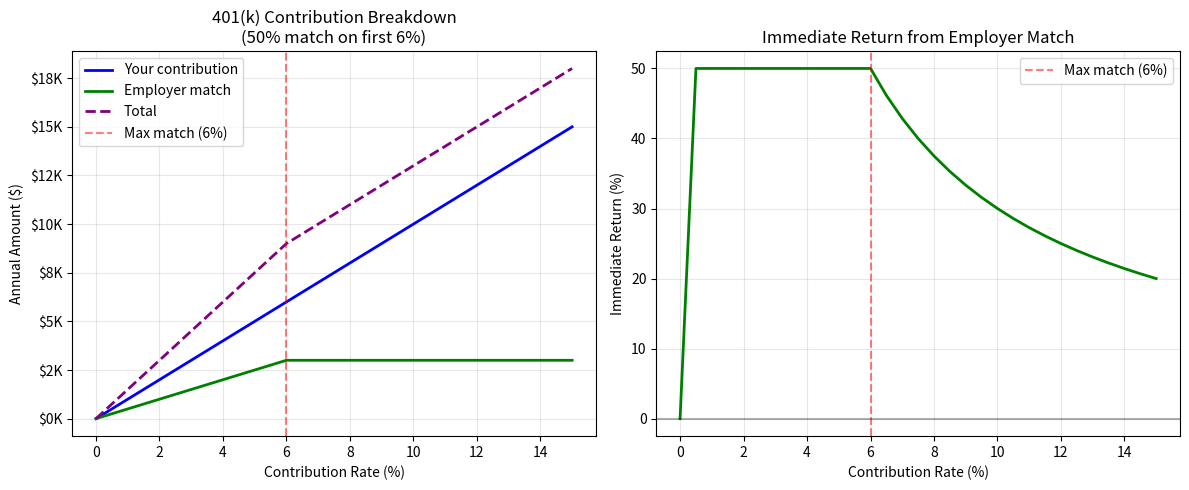

This chart was generated by the following Python code:
# Install and import required libraries
!pip install pandas numpy matplotlib -q

import pandas as pd
import numpy as np
import matplotlib.pyplot as plt

print("Day 8: Employer Retirement Plans")
print("="*45)

# 2024 401(k) Limits
K401_LIMITS_2024 = {
    'employee_under_50': 23000,
    'employee_catchup': 7500,
    'total_under_50': 69000,
    'total_catchup': 7500
}

def calculate_employer_match(salary, employee_contribution_pct, match_formula):
    """
    Calculate employer 401(k) match.
    
    match_formula examples:
    - {'type': 'simple', 'rate': 0.50, 'max_pct': 0.06}  # 50% on first 6%
    - {'type': 'tiered', 'tiers': [(0.03, 1.0), (0.02, 0.5)]}  # 100% on 3%, 50% on next 2%
    """
    employee_dollars = salary * employee_contribution_pct
    
    if match_formula['type'] == 'simple':
        # Simple match: X% on first Y% of salary
        matched_salary = min(salary * match_formula['max_pct'], employee_dollars)
        match = matched_salary * match_formula['rate']
    
    elif match_formula['type'] == 'tiered':
        # Tiered match: Different rates for different contribution levels
        match = 0
        remaining_contribution = employee_contribution_pct
        
        for tier_pct, tier_rate in match_formula['tiers']:
            if remaining_contribution <= 0:
                break
            
            matched_pct = min(tier_pct, remaining_contribution)
            match += salary * matched_pct * tier_rate
            remaining_contribution -= matched_pct
    
    return {
        'employee_contribution': employee_dollars,
        'employer_match': match,
        'total': employee_dollars + match,
        'immediate_return': (match / employee_dollars * 100) if employee_dollars > 0 else 0
    }

# Test different match formulas
print("EMPLOYER MATCH CALCULATIONS")
print("="*50)

salary = 100000

# Match Formula 1: 50% on first 6%
formula1 = {'type': 'simple', 'rate': 0.50, 'max_pct': 0.06}
result1 = calculate_employer_match(salary, 0.06, formula1)

print("\nFormula 1: 50% match on first 6%")
print(f"  Salary: ${salary:,}")
print(f"  You contribute: 6% = ${result1['employee_contribution']:,.0f}")
print(f"  Employer match: ${result1['employer_match']:,.0f}")
print(f"  Total: ${result1['total']:,.0f}")
print(f"  Immediate return: {result1['immediate_return']:.0f}%")

# Match Formula 2: 100% on first 3%, 50% on next 2%
formula2 = {'type': 'tiered', 'tiers': [(0.03, 1.0), (0.02, 0.5)]}
result2 = calculate_employer_match(salary, 0.05, formula2)

print("\nFormula 2: 100% on first 3%, 50% on next 2%")
print(f"  Salary: ${salary:,}")
print(f"  You contribute: 5% = ${result2['employee_contribution']:,.0f}")
print(f"  Employer match: ${result2['employer_match']:,.0f}")
print(f"  Total: ${result2['total']:,.0f}")
print(f"  Immediate return: {result2['immediate_return']:.0f}%")

# Match Formula 3: Dollar-for-dollar up to 4%
formula3 = {'type': 'simple', 'rate': 1.0, 'max_pct': 0.04}
result3 = calculate_employer_match(salary, 0.04, formula3)

print("\nFormula 3: 100% match up to 4%")
print(f"  Salary: ${salary:,}")
print(f"  You contribute: 4% = ${result3['employee_contribution']:,.0f}")
print(f"  Employer match: ${result3['employer_match']:,.0f}")
print(f"  Total: ${result3['total']:,.0f}")
print(f"  Immediate return: {result3['immediate_return']:.0f}%")

# Find optimal contribution for maximum match
def find_optimal_contribution(salary, match_formula):
    """
    Find minimum contribution to get full employer match.
    """
    if match_formula['type'] == 'simple':
        optimal_pct = match_formula['max_pct']
    elif match_formula['type'] == 'tiered':
        optimal_pct = sum(tier[0] for tier in match_formula['tiers'])
    
    result = calculate_employer_match(salary, optimal_pct, match_formula)
    
    return {
        'optimal_pct': optimal_pct,
        'optimal_dollars': result['employee_contribution'],
        'match_dollars': result['employer_match'],
        'total_dollars': result['total']
    }

# Examples
print("\nOPTIMAL CONTRIBUTION TO MAXIMIZE MATCH")
print("="*50)

formulas = [
    ({'type': 'simple', 'rate': 0.50, 'max_pct': 0.06}, '50% on first 6%'),
    ({'type': 'tiered', 'tiers': [(0.03, 1.0), (0.02, 0.5)]}, '100% on 3%, 50% on next 2%'),
    ({'type': 'simple', 'rate': 1.0, 'max_pct': 0.04}, '100% up to 4%'),
]

for formula, desc in formulas:
    optimal = find_optimal_contribution(salary, formula)
    print(f"\n{desc}:")
    print(f"  Contribute: {optimal['optimal_pct']*100:.0f}% = ${optimal['optimal_dollars']:,.0f}")
    print(f"  Get match: ${optimal['match_dollars']:,.0f}")
    print(f"  Total: ${optimal['total_dollars']:,.0f}")
    print(f"  Cost to you: ${optimal['optimal_dollars']:,.0f}")
    print(f"  Value received: ${optimal['total_dollars']:,.0f}")
    print(f"  Instant ROI: {(optimal['match_dollars']/optimal['optimal_dollars']*100):.0f}%")

# Vesting Calculator
def calculate_vested_amount(employer_contributions, years_of_service, vesting_schedule):
    """
    Calculate vested portion of employer contributions.
    
    vesting_schedule examples:
    - {'type': 'immediate'}  # 100% vested immediately
    - {'type': 'cliff', 'years': 3}  # 0% until year 3, then 100%
    - {'type': 'graded', 'schedule': {2: 0.2, 3: 0.4, 4: 0.6, 5: 0.8, 6: 1.0}}
    """
    if vesting_schedule['type'] == 'immediate':
        vested_pct = 1.0
    
    elif vesting_schedule['type'] == 'cliff':
        vested_pct = 1.0 if years_of_service >= vesting_schedule['years'] else 0.0
    
    elif vesting_schedule['type'] == 'graded':
        schedule = vesting_schedule['schedule']
        vested_pct = 0.0
        for year, pct in sorted(schedule.items()):
            if years_of_service >= year:
                vested_pct = pct
            else:
                break
    
    vested_amount = employer_contributions * vested_pct
    forfeited = employer_contributions - vested_amount
    
    return {
        'total_contributions': employer_contributions,
        'vested_pct': vested_pct,
        'vested_amount': vested_amount,
        'forfeited': forfeited
    }

# Examples
print("VESTING SCHEDULE EXAMPLES")
print("="*50)

employer_match_total = 15000

schedules = [
    ({'type': 'immediate'}, 'Immediate vesting'),
    ({'type': 'cliff', 'years': 3}, '3-year cliff'),
    ({'type': 'graded', 'schedule': {2: 0.2, 3: 0.4, 4: 0.6, 5: 0.8, 6: 1.0}}, '6-year graded'),
]

for years in [1, 2, 3, 4, 5, 6]:
    print(f"\nAfter {years} year(s) of service:")
    print(f"  Employer contributions: ${employer_match_total:,}\n")
    
    for schedule, desc in schedules:
        result = calculate_vested_amount(employer_match_total, years, schedule)
        print(f"  {desc}:")
        print(f"    Vested: {result['vested_pct']*100:.0f}% = ${result['vested_amount']:,.0f}")
        if result['forfeited'] > 0:
            print(f"    Forfeited if leave: ${result['forfeited']:,.0f}")
    print()

# Traditional vs Roth 401(k) Comparison
def compare_401k_types(annual_contribution, salary, current_tax_rate, 
                       future_tax_rate, years, return_rate):
    """
    Compare Traditional vs Roth 401(k) outcomes.
    """
    # Traditional 401(k)
    trad_tax_savings = annual_contribution * current_tax_rate
    trad_takehome_reduction = annual_contribution - trad_tax_savings
    
    # Roth 401(k)  
    roth_takehome_reduction = annual_contribution  # No tax savings
    
    # Growth
    future_value = annual_contribution * (((1 + return_rate) ** years - 1) / return_rate)
    
    # Traditional withdrawal (taxed)
    trad_aftertax = future_value * (1 - future_tax_rate)
    
    # Roth withdrawal (tax-free)
    roth_aftertax = future_value
    
    return {
        'traditional': {
            'annual_contribution': annual_contribution,
            'tax_savings_per_year': trad_tax_savings,
            'takehome_reduction': trad_takehome_reduction,
            'future_value': future_value,
            'after_tax_value': trad_aftertax
        },
        'roth': {
            'annual_contribution': annual_contribution,
            'tax_savings_per_year': 0,
            'takehome_reduction': roth_takehome_reduction,
            'future_value': future_value,
            'after_tax_value': roth_aftertax
        },
        'difference': roth_aftertax - trad_aftertax
    }

# Example
print("\nTRADITIONAL VS ROTH 401(K) COMPARISON")
print("="*50)

result = compare_401k_types(
    annual_contribution=10000,
    salary=100000,
    current_tax_rate=0.24,
    future_tax_rate=0.22,
    years=30,
    return_rate=0.07
)

print("\nScenario: $10,000/year for 30 years at 7% return")
print(f"Current tax rate: 24%, Future tax rate: 22%")

print("\nTraditional 401(k):")
trad = result['traditional']
print(f"  Contribution: ${trad['annual_contribution']:,}/year")
print(f"  Tax savings: ${trad['tax_savings_per_year']:,}/year")
print(f"  Real cost: ${trad['takehome_reduction']:,}/year")
print(f"  Future value (pre-tax): ${trad['future_value']:,.0f}")
print(f"  After-tax withdrawal: ${trad['after_tax_value']:,.0f}")

print("\nRoth 401(k):")
roth = result['roth']
print(f"  Contribution: ${roth['annual_contribution']:,}/year")
print(f"  Tax savings: $0/year")
print(f"  Real cost: ${roth['takehome_reduction']:,}/year")
print(f"  Future value: ${roth['future_value']:,.0f}")
print(f"  Tax-free withdrawal: ${roth['after_tax_value']:,.0f}")

print(f"\nDifference: ${result['difference']:,.0f}")
print(f"Winner: {'Roth' if result['difference'] > 0 else 'Traditional'} 401(k)")

# Visualize employer match impact
salary = 100000
match_formula = {'type': 'simple', 'rate': 0.50, 'max_pct': 0.06}

contribution_pcts = np.linspace(0, 0.15, 31)
results = []

for pct in contribution_pcts:
    result = calculate_employer_match(salary, pct, match_formula)
    results.append({
        'Contribution %': pct * 100,
        'Employee $': result['employee_contribution'],
        'Employer Match $': result['employer_match'],
        'Total $': result['total']
    })

df = pd.DataFrame(results)

plt.figure(figsize=(12, 5))

# Plot 1: Contribution breakdown
plt.subplot(1, 2, 1)
plt.plot(df['Contribution %'], df['Employee $'], 'b-', label='Your contribution', linewidth=2)
plt.plot(df['Contribution %'], df['Employer Match $'], 'g-', label='Employer match', linewidth=2)
plt.plot(df['Contribution %'], df['Total $'], 'purple', linestyle='--', label='Total', linewidth=2)
plt.axvline(x=6, color='red', linestyle='--', alpha=0.5, label='Max match (6%)')
plt.xlabel('Contribution Rate (%)')
plt.ylabel('Annual Amount ($)')
plt.title('401(k) Contribution Breakdown\n(50% match on first 6%)')
plt.legend()
plt.grid(True, alpha=0.3)
plt.gca().yaxis.set_major_formatter(plt.FuncFormatter(lambda x, p: f'${x/1000:.0f}K'))

# Plot 2: Immediate return
plt.subplot(1, 2, 2)
returns = [(r['Employer Match $'] / r['Employee $'] * 100) if r['Employee $'] > 0 else 0 
           for _, r in df.iterrows()]
plt.plot(df['Contribution %'], returns, 'g-', linewidth=2)
plt.axvline(x=6, color='red', linestyle='--', alpha=0.5, label='Max match (6%)')
plt.axhline(y=0, color='black', linestyle='-', alpha=0.3)
plt.xlabel('Contribution Rate (%)')
plt.ylabel('Immediate Return (%)')
plt.title('Immediate Return from Employer Match')
plt.legend()
plt.grid(True, alpha=0.3)

plt.tight_layout()
plt.show()

print(f"\nAt 6% contribution: {returns[12]:.0f}% immediate return from match!")

# Quiz
quiz_questions = [
    {
        "question": "1. What is the 2024 employee contribution limit for 401(k) (under age 50)?",
        "options": [
            "A) $7,000",
            "B) $19,500",
            "C) $23,000",
            "D) $69,000"
        ],
        "answer": "C",
        "explanation": "The 2024 employee contribution limit is $23,000 (under 50), or $30,500 (age 50+)."
    },
    {
        "question": "2. Your employer offers '50% match on first 6%'. On $100K salary, contributing 6% gets you:",
        "options": [
            "A) $3,000 match",
            "B) $6,000 match",
            "C) $9,000 match",
            "D) No match"
        ],
        "answer": "A",
        "explanation": "You contribute 6% ($6,000). Employer matches 50% of that = $3,000. Total in account: $9,000."
    },
    {
        "question": "3. 'Vesting' refers to:",
        "options": [
            "A) When you can withdraw money",
            "B) When employer match truly becomes yours",
            "C) Investment time horizon",
            "D) Tax treatment"
        ],
        "answer": "B",
        "explanation": "Vesting determines ownership of employer contributions. Your contributions are always 100% vested."
    },
    {
        "question": "4. The main difference between Traditional and Roth 401(k) is:",
        "options": [
            "A) Contribution limits",
            "B) Employer match eligibility",
            "C) Tax treatment (deduction now vs. tax-free later)",
            "D) Investment options"
        ],
        "answer": "C",
        "explanation": "Traditional: tax deduction now, taxed later. Roth: no deduction, tax-free withdrawals. Same limits."
    },
    {
        "question": "5. You should ALWAYS contribute at least:",
        "options": [
            "A) The maximum allowed ($23,000)",
            "B) Enough to get the full employer match",
            "C) 10% of salary",
            "D) Nothing - keep cash liquid"
        ],
        "answer": "B",
        "explanation": "Always contribute enough to get full employer match - it's free money with instant 50-100% return!"
    }
]

print("QUIZ: Employer Retirement Plans")
print("="*50)
for q in quiz_questions:
    print(f"\n{q['question']}")
    for opt in q['options']:
        print(f"   {opt}")
    print(f"\n   Answer: {q['answer']} - {q['explanation']}")